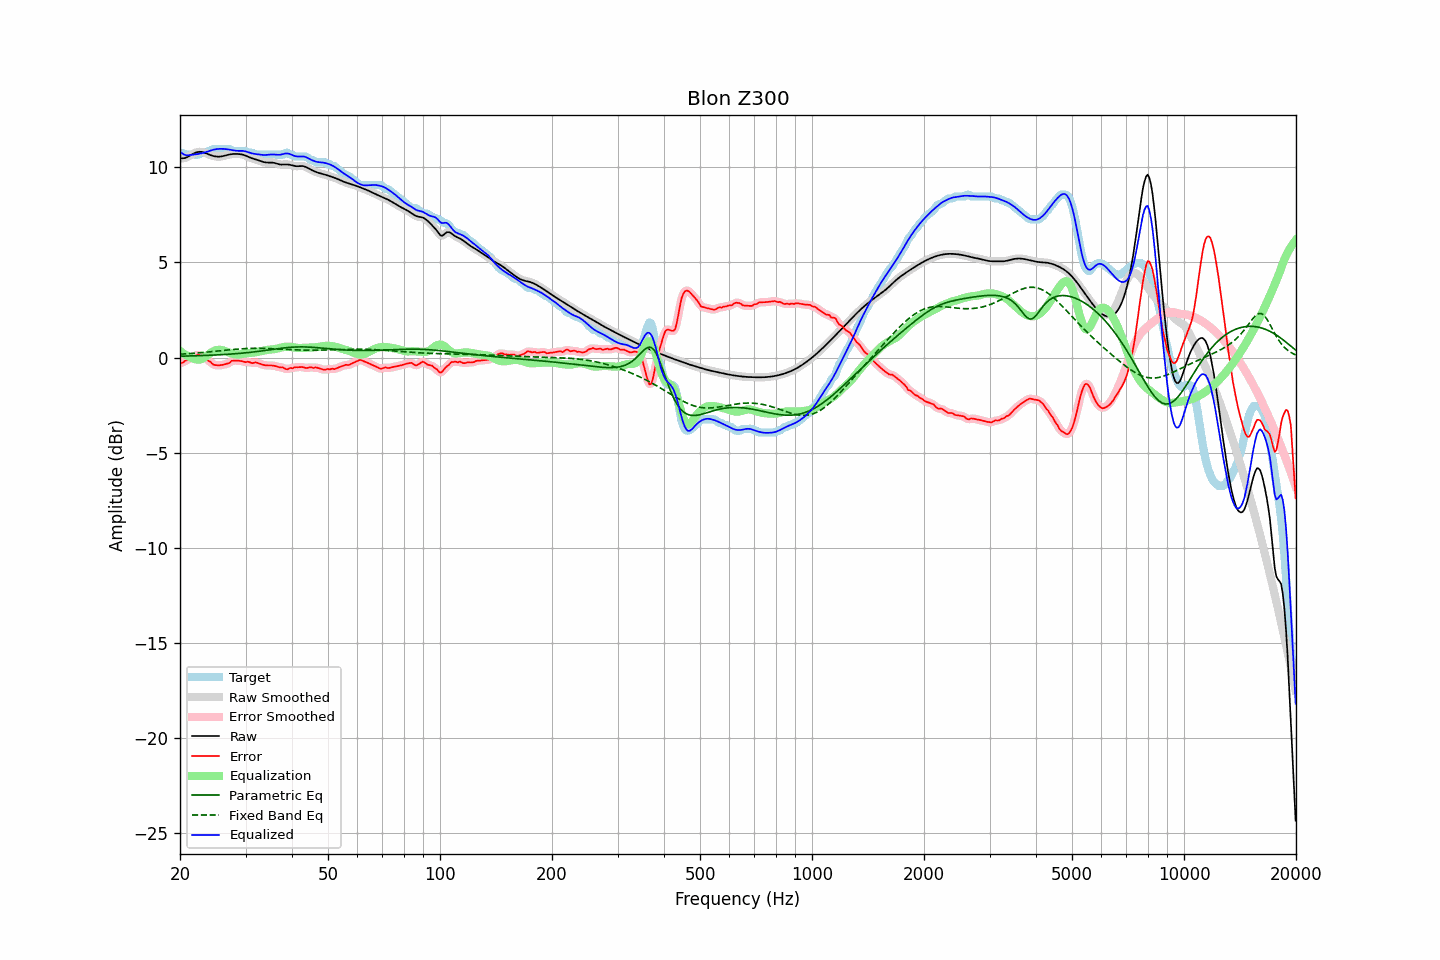

The data file committed next to this chart (first rows):
frequency, raw, error, smoothed, error_smoothed, equalization, parametric_eq, fixed_band_eq, equalized_raw, equalized_smoothed, target
20.00, 10.48, -0.28, 10.48, -0.30, 0.35, 0.07, 0.18, 10.82, 10.82, 10.76
20.20, 10.47, -0.29, 10.47, -0.27, 0.28, 0.07, 0.18, 10.75, 10.75, 10.76
20.40, 10.47, -0.26, 10.47, -0.24, 0.22, 0.08, 0.19, 10.69, 10.69, 10.73
20.61, 10.48, -0.18, 10.48, -0.20, 0.17, 0.08, 0.19, 10.65, 10.65, 10.66
20.81, 10.51, -0.15, 10.51, -0.15, 0.12, 0.08, 0.20, 10.63, 10.63, 10.66
21.02, 10.55, -0.11, 10.55, -0.10, 0.07, 0.08, 0.20, 10.63, 10.63, 10.66
21.23, 10.60, -0.06, 10.60, -0.06, 0.03, 0.09, 0.21, 10.63, 10.63, 10.66
21.44, 10.65, -0.01, 10.65, -0.01, -0.00, 0.09, 0.22, 10.65, 10.65, 10.66
21.66, 10.70, 0.04, 10.70, 0.04, -0.04, 0.09, 0.22, 10.66, 10.66, 10.66
21.87, 10.74, 0.08, 10.74, 0.08, -0.08, 0.09, 0.23, 10.67, 10.67, 10.66
22.09, 10.78, 0.12, 10.78, 0.12, -0.10, 0.10, 0.24, 10.68, 10.68, 10.66
22.31, 10.80, 0.14, 10.80, 0.13, -0.11, 0.10, 0.24, 10.69, 10.69, 10.66
22.54, 10.81, 0.14, 10.81, 0.12, -0.10, 0.10, 0.25, 10.71, 10.71, 10.67
22.76, 10.81, 0.06, 10.81, 0.08, -0.09, 0.10, 0.26, 10.72, 10.72, 10.75
22.99, 10.80, 0.04, 10.79, 0.05, -0.05, 0.11, 0.27, 10.74, 10.74, 10.76
23.22, 10.77, 0.01, 10.77, 0.01, -0.00, 0.11, 0.27, 10.77, 10.77, 10.76
23.45, 10.74, -0.02, 10.74, -0.04, 0.05, 0.11, 0.28, 10.79, 10.79, 10.76
23.69, 10.70, -0.12, 10.70, -0.10, 0.12, 0.12, 0.29, 10.82, 10.82, 10.82
23.92, 10.67, -0.19, 10.67, -0.18, 0.18, 0.12, 0.30, 10.85, 10.85, 10.86
24.16, 10.64, -0.22, 10.64, -0.25, 0.24, 0.12, 0.31, 10.88, 10.88, 10.86
24.40, 10.61, -0.32, 10.61, -0.31, 0.30, 0.13, 0.31, 10.90, 10.90, 10.93
24.65, 10.58, -0.38, 10.58, -0.36, 0.34, 0.13, 0.32, 10.92, 10.92, 10.96
24.89, 10.57, -0.39, 10.57, -0.40, 0.38, 0.14, 0.33, 10.94, 10.94, 10.96
25.14, 10.56, -0.40, 10.56, -0.41, 0.40, 0.14, 0.34, 10.96, 10.95, 10.96
25.39, 10.55, -0.41, 10.55, -0.41, 0.41, 0.14, 0.35, 10.96, 10.96, 10.96
25.65, 10.56, -0.40, 10.56, -0.40, 0.41, 0.15, 0.36, 10.97, 10.97, 10.96
25.91, 10.57, -0.39, 10.57, -0.39, 0.40, 0.15, 0.37, 10.97, 10.97, 10.96
26.16, 10.59, -0.37, 10.59, -0.37, 0.38, 0.16, 0.38, 10.96, 10.96, 10.96
26.43, 10.61, -0.35, 10.61, -0.35, 0.35, 0.16, 0.38, 10.96, 10.96, 10.96
26.69, 10.63, -0.33, 10.63, -0.33, 0.31, 0.17, 0.39, 10.95, 10.95, 10.96
26.96, 10.66, -0.30, 10.66, -0.30, 0.28, 0.18, 0.40, 10.94, 10.94, 10.96
27.23, 10.67, -0.28, 10.67, -0.25, 0.25, 0.18, 0.41, 10.92, 10.92, 10.95
27.50, 10.69, -0.17, 10.69, -0.20, 0.22, 0.19, 0.42, 10.91, 10.91, 10.86
27.77, 10.70, -0.16, 10.70, -0.17, 0.19, 0.19, 0.43, 10.89, 10.89, 10.86
28.05, 10.70, -0.16, 10.70, -0.15, 0.18, 0.20, 0.43, 10.88, 10.88, 10.86
28.33, 10.70, -0.16, 10.70, -0.16, 0.17, 0.21, 0.44, 10.86, 10.87, 10.86
28.62, 10.70, -0.16, 10.70, -0.16, 0.16, 0.21, 0.45, 10.86, 10.86, 10.86
28.90, 10.69, -0.17, 10.69, -0.17, 0.17, 0.22, 0.45, 10.86, 10.86, 10.86
29.19, 10.68, -0.18, 10.68, -0.18, 0.18, 0.23, 0.46, 10.86, 10.86, 10.86
29.48, 10.66, -0.20, 10.66, -0.20, 0.19, 0.24, 0.46, 10.86, 10.86, 10.86
29.78, 10.63, -0.23, 10.63, -0.22, 0.21, 0.24, 0.47, 10.85, 10.85, 10.86
30.08, 10.60, -0.24, 10.60, -0.23, 0.23, 0.25, 0.47, 10.83, 10.83, 10.84
30.38, 10.57, -0.22, 10.57, -0.23, 0.24, 0.26, 0.48, 10.80, 10.80, 10.78
30.68, 10.53, -0.23, 10.53, -0.25, 0.24, 0.27, 0.48, 10.77, 10.77, 10.76
30.99, 10.49, -0.27, 10.49, -0.26, 0.25, 0.28, 0.48, 10.74, 10.75, 10.76
31.30, 10.46, -0.30, 10.46, -0.27, 0.26, 0.29, 0.49, 10.72, 10.72, 10.76
31.61, 10.44, -0.27, 10.44, -0.27, 0.27, 0.30, 0.49, 10.70, 10.71, 10.71
31.93, 10.41, -0.25, 10.41, -0.27, 0.28, 0.31, 0.49, 10.69, 10.69, 10.66
32.24, 10.39, -0.27, 10.39, -0.27, 0.30, 0.32, 0.49, 10.68, 10.68, 10.66
32.57, 10.36, -0.30, 10.36, -0.30, 0.31, 0.33, 0.49, 10.67, 10.67, 10.66
32.89, 10.33, -0.33, 10.33, -0.33, 0.33, 0.34, 0.49, 10.66, 10.66, 10.66
33.22, 10.30, -0.36, 10.30, -0.36, 0.35, 0.35, 0.48, 10.65, 10.65, 10.66
33.55, 10.27, -0.39, 10.27, -0.39, 0.37, 0.36, 0.48, 10.64, 10.64, 10.66
33.89, 10.26, -0.40, 10.26, -0.40, 0.39, 0.37, 0.48, 10.64, 10.64, 10.66
34.23, 10.25, -0.41, 10.25, -0.41, 0.40, 0.39, 0.48, 10.65, 10.65, 10.66
34.57, 10.25, -0.41, 10.25, -0.41, 0.41, 0.40, 0.47, 10.66, 10.66, 10.66
34.92, 10.25, -0.41, 10.25, -0.41, 0.42, 0.41, 0.47, 10.67, 10.67, 10.66
35.27, 10.24, -0.41, 10.24, -0.42, 0.43, 0.42, 0.47, 10.67, 10.67, 10.66
35.62, 10.24, -0.42, 10.24, -0.42, 0.44, 0.43, 0.46, 10.67, 10.67, 10.66
35.97, 10.22, -0.44, 10.22, -0.44, 0.45, 0.44, 0.46, 10.67, 10.67, 10.66
... 635 more rows
